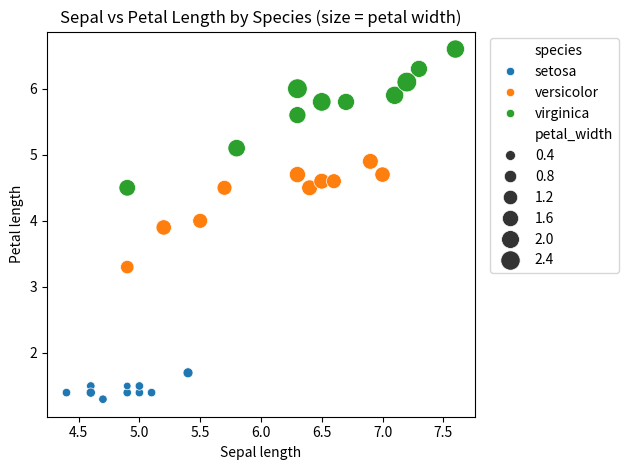

Write the Python code that produced this figure.
# Question 35: Apply a suitable multivariate visualization, such as a pair plot, grouped plot, or multivariable scatter plot, to a dataset containing at least three variables, and report the relationships displayed.
# Q35: Multivariate visualization and relationships
import matplotlib.pyplot as plt
import numpy as np
import pandas as pd
import seaborn as sns

# ---- Small iris-type dataset (30 records) ----
iris = pd.DataFrame({
    "sepal_length": [
        5.1, 4.9, 4.7, 4.6, 5.0, 5.4, 4.6, 5.0, 4.4, 4.9,
        7.0, 6.4, 6.9, 5.5, 6.5, 5.7, 6.3, 4.9, 6.6, 5.2,
        6.3, 5.8, 7.1, 6.3, 6.5, 7.6, 4.9, 7.3, 6.7, 7.2,
    ],
    "sepal_width": [
        3.5, 3.0, 3.2, 3.1, 3.6, 3.9, 3.4, 3.4, 2.9, 3.1,
        3.2, 3.2, 3.1, 2.3, 2.8, 2.8, 3.3, 2.4, 2.9, 2.7,
        3.3, 2.7, 3.0, 2.9, 3.0, 3.0, 2.5, 2.9, 2.5, 3.6,
    ],
    "petal_length": [
        1.4, 1.4, 1.3, 1.5, 1.4, 1.7, 1.4, 1.5, 1.4, 1.5,
        4.7, 4.5, 4.9, 4.0, 4.6, 4.5, 4.7, 3.3, 4.6, 3.9,
        6.0, 5.1, 5.9, 5.6, 5.8, 6.6, 4.5, 6.3, 5.8, 6.1,
    ],
    "petal_width": [
        0.2, 0.2, 0.2, 0.2, 0.2, 0.4, 0.3, 0.2, 0.2, 0.1,
        1.4, 1.5, 1.5, 1.3, 1.5, 1.3, 1.6, 1.0, 1.3, 1.4,
        2.5, 1.9, 2.1, 1.8, 2.2, 2.1, 1.7, 1.8, 1.8, 2.5,
    ],
    "species": np.repeat(["setosa", "versicolor", "virginica"], 10),
})

sns.scatterplot(data=iris, x="sepal_length", y="petal_length",
                hue="species", size="petal_width", sizes=(30, 200))
plt.title("Sepal vs Petal Length by Species (size = petal width)")
plt.xlabel("Sepal length")
plt.ylabel("Petal length")
plt.legend(bbox_to_anchor=(1.02, 1), loc="upper left")
plt.tight_layout()
plt.show()

print("Group means:")
print(iris.groupby("species").mean().round(2))
print("\nCorrelation (sepal length vs petal length) within each species:")
for name, g in iris.groupby("species"):
    print(f"  {name}: {g['sepal_length'].corr(g['petal_length']):.2f}")
print("\nRelationship: sepal length, petal length and petal width increase "
      "together; setosa forms a separate cluster with the smallest petals.")
